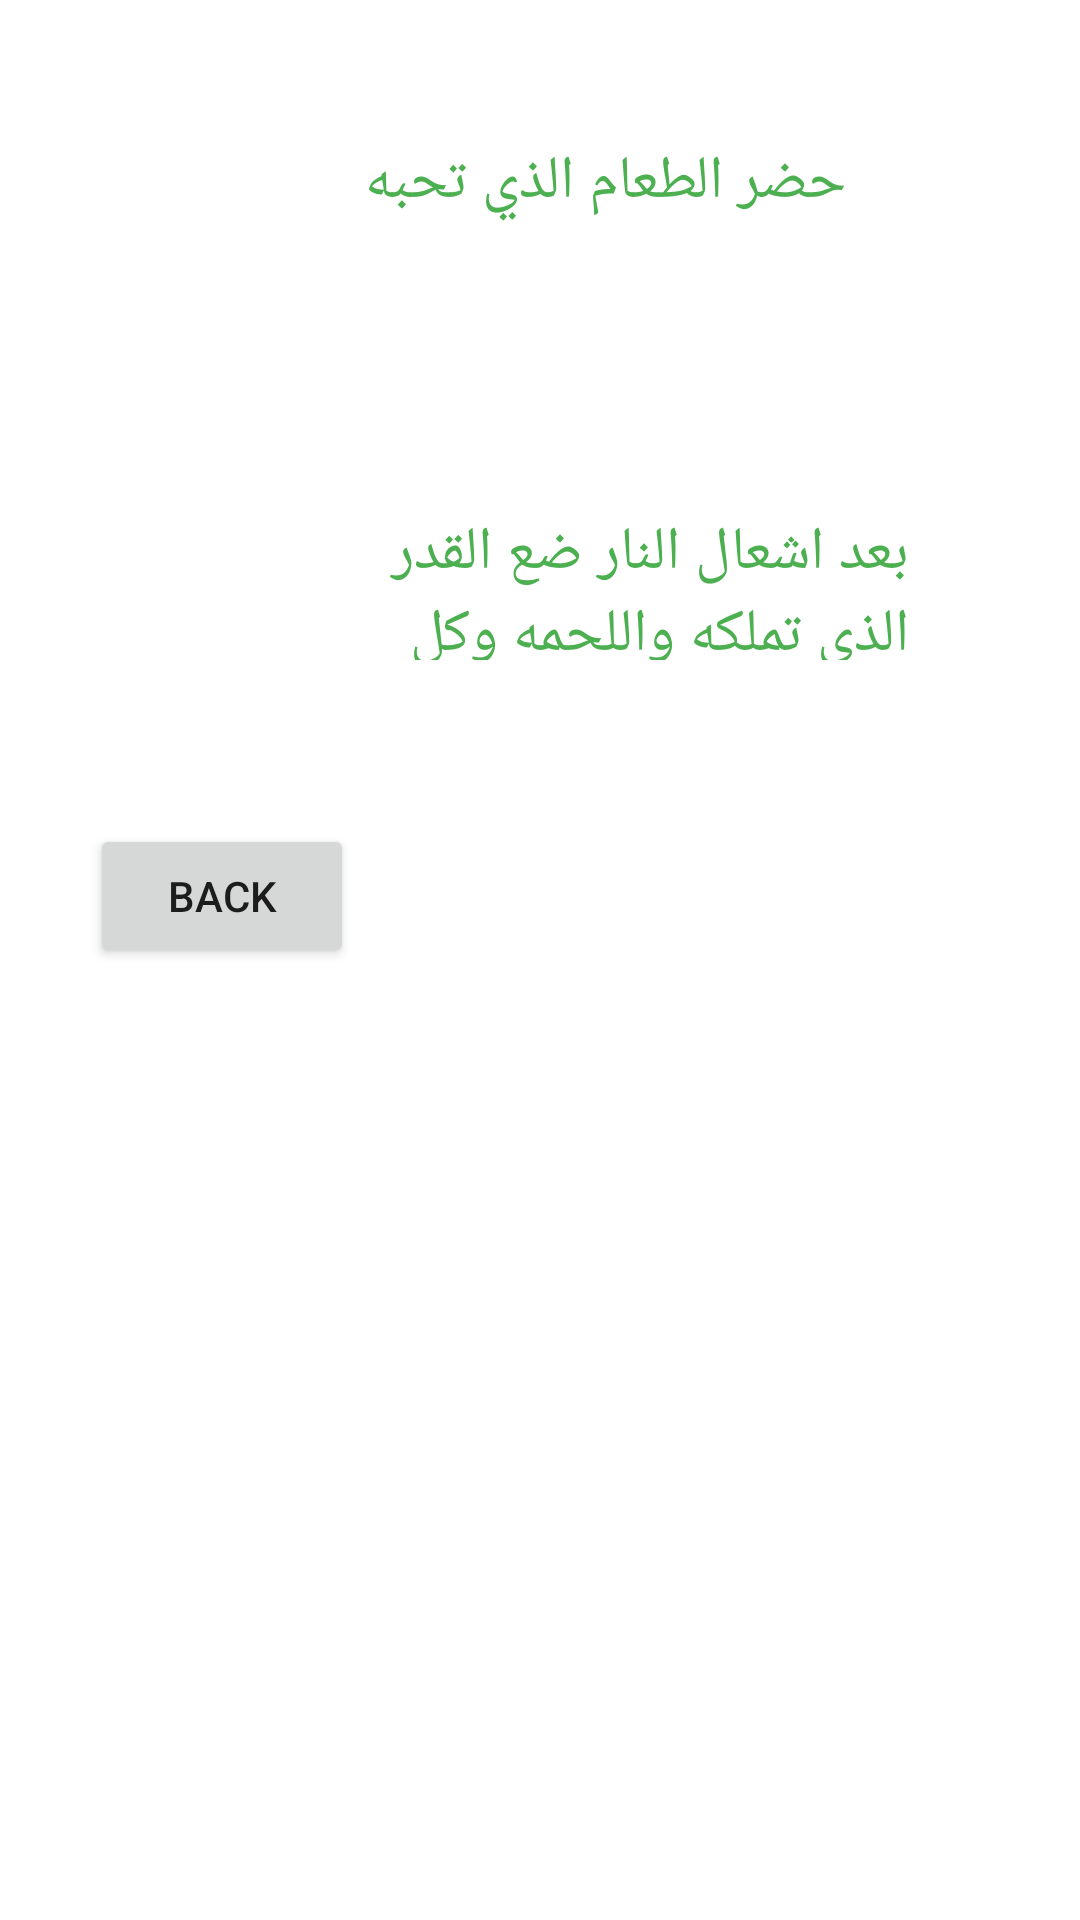

Write the Android layout XML for this screen, with the resource values it uses.
<!-- AndroidManifest.xml: application theme Theme.APP_Android -->
<!-- res/layout/fragment_food.xml -->
<FrameLayout xmlns:android="http://schemas.android.com/apk/res/android"
    xmlns:app="http://schemas.android.com/apk/res-auto"
    xmlns:tools="http://schemas.android.com/tools"
    android:layout_width="match_parent"
    android:layout_height="match_parent"
    tools:context="mainpackage.FoodFragment">

    <androidx.constraintlayout.widget.ConstraintLayout
        android:layout_width="match_parent"
        android:layout_height="match_parent"
        android:backgroundTint="@color/ofwhite">

        <TextView
            android:id="@+id/textView3"
            android:layout_width="204dp"
            android:layout_height="0dp"
            android:layout_marginTop="47dp"
            android:layout_marginBottom="74dp"
            android:text="حضر الطعام الذي تحبه"
            android:textColor="@color/green"
            android:textSize="20dp"
            app:layout_constraintBottom_toTopOf="@+id/textView4"
            app:layout_constraintEnd_toEndOf="parent"
            app:layout_constraintStart_toStartOf="parent"
            app:layout_constraintTop_toTopOf="parent" />

        <TextView
            android:id="@+id/textView4"
            android:layout_width="188dp"
            android:layout_height="0dp"
            android:layout_marginEnd="57dp"
            android:layout_marginBottom="420dp"
            android:text="بعد اشعال النار ضع القدر الذي تملكه واللحمه وكل حتى تشبع"
            android:textColor="@color/green"
            android:textSize="20dp"
            app:layout_constraintBottom_toBottomOf="parent"
            app:layout_constraintEnd_toEndOf="parent"
            app:layout_constraintTop_toBottomOf="@+id/textView3" />

        <Button
            android:id="@+id/button"
            android:layout_width="wrap_content"
            android:layout_height="wrap_content"
            android:layout_marginStart="30dp"
            android:layout_marginBottom="139dp"
            android:text="back"
            app:layout_constraintBottom_toBottomOf="parent"
            app:layout_constraintStart_toStartOf="parent"
            app:layout_constraintTop_toBottomOf="@+id/textView3" />
    </androidx.constraintlayout.widget.ConstraintLayout>
</FrameLayout>
<!-- resources referenced by this layout -->
<resources>
  <color name="green">#4CAF50</color>
  <color name="ofwhite">#4CAF50</color>
  <style name="Theme.APP_Android" parent="Theme.MaterialComponents.DayNight.DarkActionBar">
          
          <item name="colorPrimary">@color/purple_500</item>
          <item name="colorPrimaryVariant">@color/purple_700</item>
          <item name="colorOnPrimary">@color/white</item>
          
          <item name="colorSecondary">@color/teal_200</item>
          <item name="colorSecondaryVariant">@color/teal_700</item>
          <item name="colorOnSecondary">@color/black</item>
          
          <item name="android:statusBarColor">?attr/colorPrimaryVariant</item>
          
      </style>
  <color name="purple_500">#FF6200EE</color>
  <color name="purple_700">#FF3700B3</color>
  <color name="white">#FFFFFFFF</color>
  <color name="teal_200">#FF03DAC5</color>
  <color name="teal_700">#FF018786</color>
  <color name="black">#FF000000</color>
</resources>
